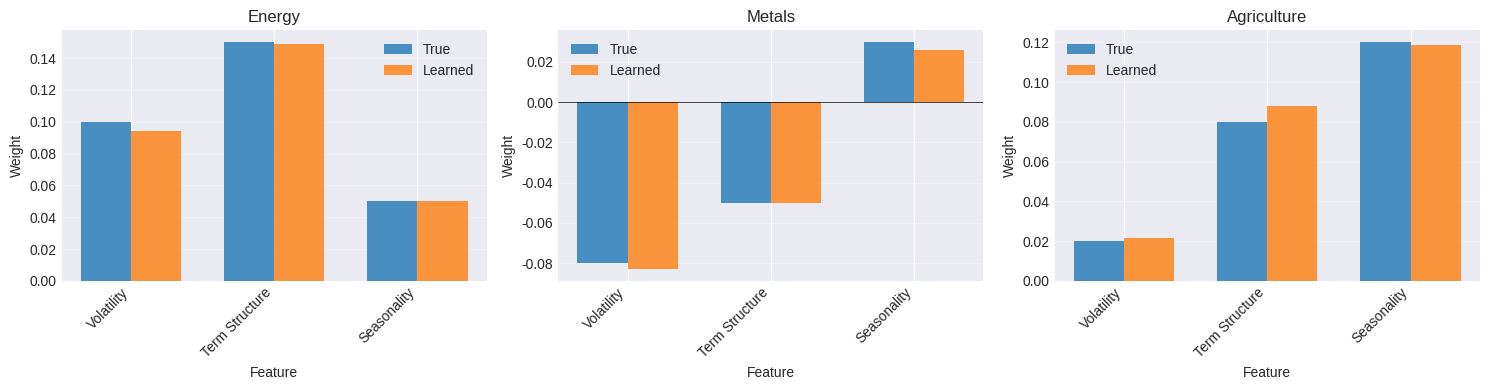
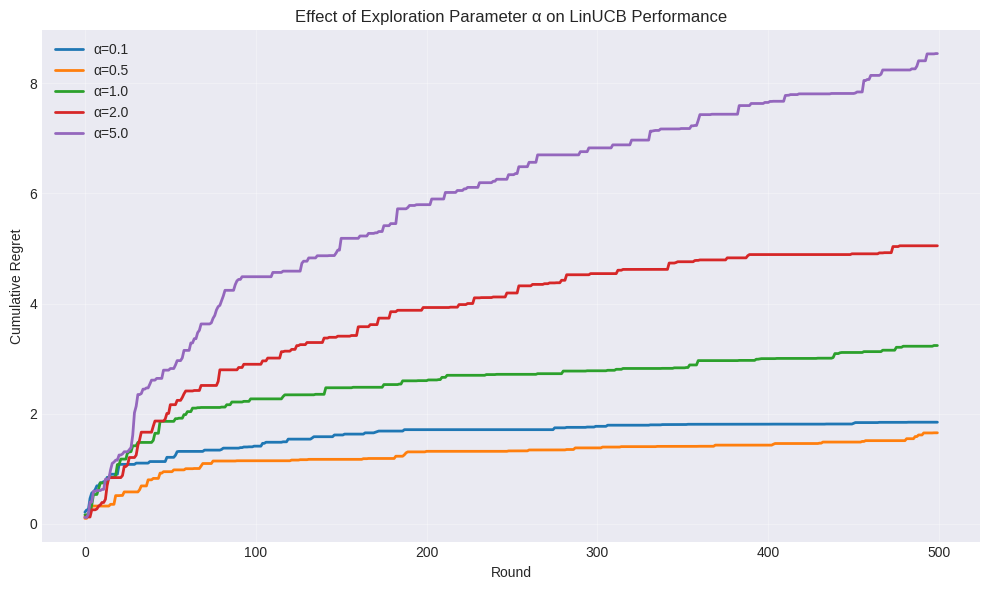
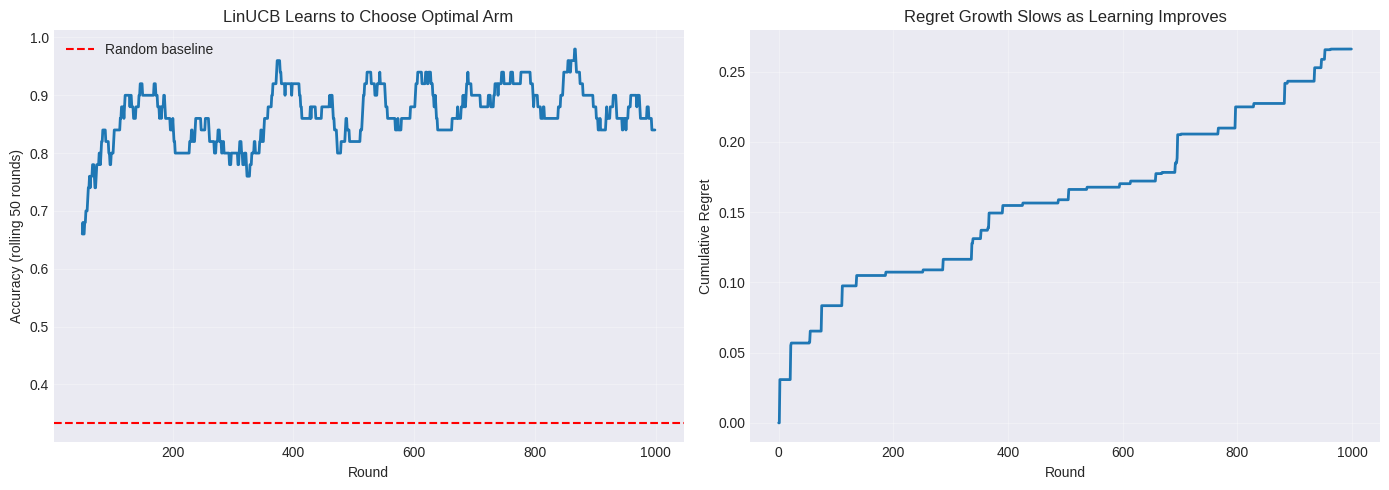

Reproduce these figures in Python, in order.
import numpy as np
import matplotlib.pyplot as plt
import pandas as pd
from scipy import stats

np.random.seed(42)
plt.style.use('seaborn-v0_8-darkgrid')

class LinUCB:
    """Linear Upper Confidence Bound for contextual bandits."""
    
    def __init__(self, n_arms, context_dim, alpha=1.0, lambda_=1.0):
        self.n_arms = n_arms
        self.d = context_dim
        self.alpha = alpha  # Exploration parameter
        # Initialize ridge regression for each arm
        self.A = [lambda_ * np.eye(context_dim) for _ in range(n_arms)]
        self.b = [np.zeros(context_dim) for _ in range(n_arms)]
    
    def choose_arm(self, context):
        """Choose arm with highest UCB score."""
        ucb_scores = []
        for a in range(self.n_arms):
            # Solve for theta (ridge regression weights)
            theta = np.linalg.solve(self.A[a], self.b[a])
            # Predicted reward
            pred = context @ theta
            # Uncertainty (standard error)
            std = np.sqrt(context @ np.linalg.solve(self.A[a], context))
            # UCB = prediction + exploration bonus
            ucb = pred + self.alpha * std
            ucb_scores.append(ucb)
        return np.argmax(ucb_scores)
    
    def update(self, arm, context, reward):
        """Update ridge regression for chosen arm."""
        self.A[arm] += np.outer(context, context)
        self.b[arm] += reward * context
    
    def get_weights(self, arm):
        """Get learned weights for an arm."""
        return np.linalg.solve(self.A[arm], self.b[arm])

# Quick test
bandit = LinUCB(n_arms=3, context_dim=2, alpha=1.0)
context = np.array([0.5, -0.3])
arm = bandit.choose_arm(context)
print(f"Chosen arm: {arm}")
print(f"LinUCB initialized successfully!")

class LinearCommodityEnvironment:
    """Commodity environment with linear reward structure."""
    
    def __init__(self):
        self.arms = ['Energy', 'Metals', 'Agriculture']
        # True linear weights for each arm
        # Features: [volatility, term_structure, seasonality]
        self.true_theta = np.array([
            [0.10, 0.15, 0.05],   # Energy: likes low vol, contango, neutral season
            [-0.08, -0.05, 0.03], # Metals: likes high vol, backwardation
            [0.02, 0.08, 0.12]    # Agriculture: likes seasonal factors
        ])
        self.noise_std = 0.05
    
    def get_context(self):
        """Sample random context features."""
        # Volatility z-score: -2 to 2
        vol = np.random.uniform(-1.5, 1.5)
        # Term structure z-score
        term = np.random.uniform(-1.0, 1.0)
        # Seasonality: -1 to 1
        season = np.random.uniform(-1.0, 1.0)
        return np.array([vol, term, season])
    
    def get_reward(self, arm, context):
        """Linear reward: r = context^T theta_arm + noise."""
        mean_reward = context @ self.true_theta[arm]
        noise = np.random.normal(0, self.noise_std)
        return mean_reward + noise
    
    def get_best_arm(self, context):
        """Oracle: which arm is actually best for this context?"""
        expected_rewards = [context @ self.true_theta[a] for a in range(3)]
        return np.argmax(expected_rewards)

# Test environment
env = LinearCommodityEnvironment()
context = env.get_context()
print(f"Context: {context}")
print(f"Expected rewards: {[context @ env.true_theta[a] for a in range(3)]}")
print(f"Best arm: {env.arms[env.get_best_arm(context)]}")

# Initialize
env = LinearCommodityEnvironment()
bandit = LinUCB(n_arms=3, context_dim=3, alpha=1.0)

# Run simulation
T = 1000
rewards = []
regrets = []
arm_choices = []

for t in range(T):
    # Get context
    context = env.get_context()
    
    # Choose arm
    arm = bandit.choose_arm(context)
    arm_choices.append(arm)
    
    # Get reward
    reward = env.get_reward(arm, context)
    rewards.append(reward)
    
    # Compute regret (vs. oracle)
    best_arm = env.get_best_arm(context)
    best_reward = context @ env.true_theta[best_arm]
    actual_reward = context @ env.true_theta[arm]
    regret = best_reward - actual_reward
    regrets.append(regret)
    
    # Update bandit
    bandit.update(arm, context, reward)

print(f"Total reward: {sum(rewards):.2f}")
print(f"Cumulative regret: {sum(regrets):.2f}")
print(f"Average regret per round: {np.mean(regrets):.4f}")
print(f"\nArm selection counts: {[arm_choices.count(i) for i in range(3)]}")

# Extract learned weights
learned_weights = np.array([bandit.get_weights(a) for a in range(3)])
true_weights = env.true_theta

# Plot comparison
fig, axes = plt.subplots(1, 3, figsize=(15, 4))
feature_names = ['Volatility', 'Term Structure', 'Seasonality']

for arm in range(3):
    x = np.arange(3)
    width = 0.35
    
    axes[arm].bar(x - width/2, true_weights[arm], width, label='True', alpha=0.8)
    axes[arm].bar(x + width/2, learned_weights[arm], width, label='Learned', alpha=0.8)
    axes[arm].set_xlabel('Feature')
    axes[arm].set_ylabel('Weight')
    axes[arm].set_title(f'{env.arms[arm]}')
    axes[arm].set_xticks(x)
    axes[arm].set_xticklabels(feature_names, rotation=45, ha='right')
    axes[arm].legend()
    axes[arm].grid(True, alpha=0.3, axis='y')
    axes[arm].axhline(y=0, color='k', linestyle='-', linewidth=0.5)

plt.tight_layout()
plt.show()

# Compute weight recovery error
weight_error = np.abs(learned_weights - true_weights).mean()
print(f"\nAverage weight error: {weight_error:.4f}")
print(f"LinUCB successfully recovered the linear structure!")

# Test different alpha values
alphas = [0.1, 0.5, 1.0, 2.0, 5.0]
results = {}

for alpha in alphas:
    env = LinearCommodityEnvironment()
    bandit = LinUCB(n_arms=3, context_dim=3, alpha=alpha)
    
    regrets_alpha = []
    for t in range(500):
        context = env.get_context()
        arm = bandit.choose_arm(context)
        reward = env.get_reward(arm, context)
        bandit.update(arm, context, reward)
        
        best_arm = env.get_best_arm(context)
        best_reward = context @ env.true_theta[best_arm]
        actual_reward = context @ env.true_theta[arm]
        regrets_alpha.append(best_reward - actual_reward)
    
    results[alpha] = np.cumsum(regrets_alpha)

# Plot regret curves
plt.figure(figsize=(10, 6))
for alpha, cumregret in results.items():
    plt.plot(cumregret, label=f'α={alpha}', linewidth=2)

plt.xlabel('Round')
plt.ylabel('Cumulative Regret')
plt.title('Effect of Exploration Parameter α on LinUCB Performance')
plt.legend()
plt.grid(True, alpha=0.3)
plt.tight_layout()
plt.show()

print("Observations:")
print("- α too small (0.1): Fast initial learning but suboptimal long-term (insufficient exploration)")
print("- α too large (5.0): Slow learning due to excessive exploration")
print("- α=1.0 is a good default balance")
print("\nModify This: Change T, add features, or try different true_theta values!")

# Run again with tracking
env = LinearCommodityEnvironment()
bandit = LinUCB(n_arms=3, context_dim=3, alpha=1.0)

T = 1000
accuracy_over_time = []
window = 50

correct_choices = []

for t in range(T):
    context = env.get_context()
    arm = bandit.choose_arm(context)
    best_arm = env.get_best_arm(context)
    
    correct = int(arm == best_arm)
    correct_choices.append(correct)
    
    # Rolling accuracy
    if t >= window:
        accuracy_over_time.append(np.mean(correct_choices[-window:]))
    
    reward = env.get_reward(arm, context)
    bandit.update(arm, context, reward)

# Plot learning curve
fig, axes = plt.subplots(1, 2, figsize=(14, 5))

# Accuracy over time
axes[0].plot(range(window, T), accuracy_over_time, linewidth=2)
axes[0].axhline(y=1/3, color='r', linestyle='--', label='Random baseline')
axes[0].set_xlabel('Round')
axes[0].set_ylabel(f'Accuracy (rolling {window} rounds)')
axes[0].set_title('LinUCB Learns to Choose Optimal Arm')
axes[0].legend()
axes[0].grid(True, alpha=0.3)

# Regret growth rate
regrets = []
for t in range(T):
    context = env.get_context()
    best_arm = env.get_best_arm(context)
    # Use current policy
    arm = np.argmax([context @ bandit.get_weights(a) for a in range(3)])
    regret = context @ (env.true_theta[best_arm] - env.true_theta[arm])
    regrets.append(max(0, regret))

axes[1].plot(np.cumsum(regrets), linewidth=2)
axes[1].set_xlabel('Round')
axes[1].set_ylabel('Cumulative Regret')
axes[1].set_title('Regret Growth Slows as Learning Improves')
axes[1].grid(True, alpha=0.3)

plt.tight_layout()
plt.show()

final_accuracy = np.mean(correct_choices[-100:])
print(f"\nFinal accuracy (last 100 rounds): {final_accuracy:.1%}")
print(f"LinUCB learned to choose the optimal arm in most contexts!")
